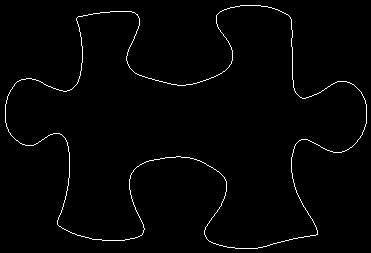

Values plotted in this chart, from the file beside it:
5, 104
5, 105
5, 106
5, 107
5, 108
5, 109
5, 110
5, 111
5, 112
5, 113
5, 114
5, 115
5, 116
5, 117
5, 118
5, 119
5, 120
5, 121
5, 122
6, 123
6, 124
6, 125
6, 126
7, 127
7, 128
8, 129
8, 130
8, 131
9, 132
10, 133
10, 134
11, 135
12, 136
13, 137
14, 138
15, 139
16, 140
17, 140
18, 141
19, 142
20, 143
21, 143
22, 144
23, 144
24, 144
25, 145
26, 145
27, 145
28, 145
29, 145
30, 145
31, 145
32, 145
33, 145
34, 144
35, 144
36, 143
37, 143
38, 142
39, 141
40, 141
... 1,351 more rows
